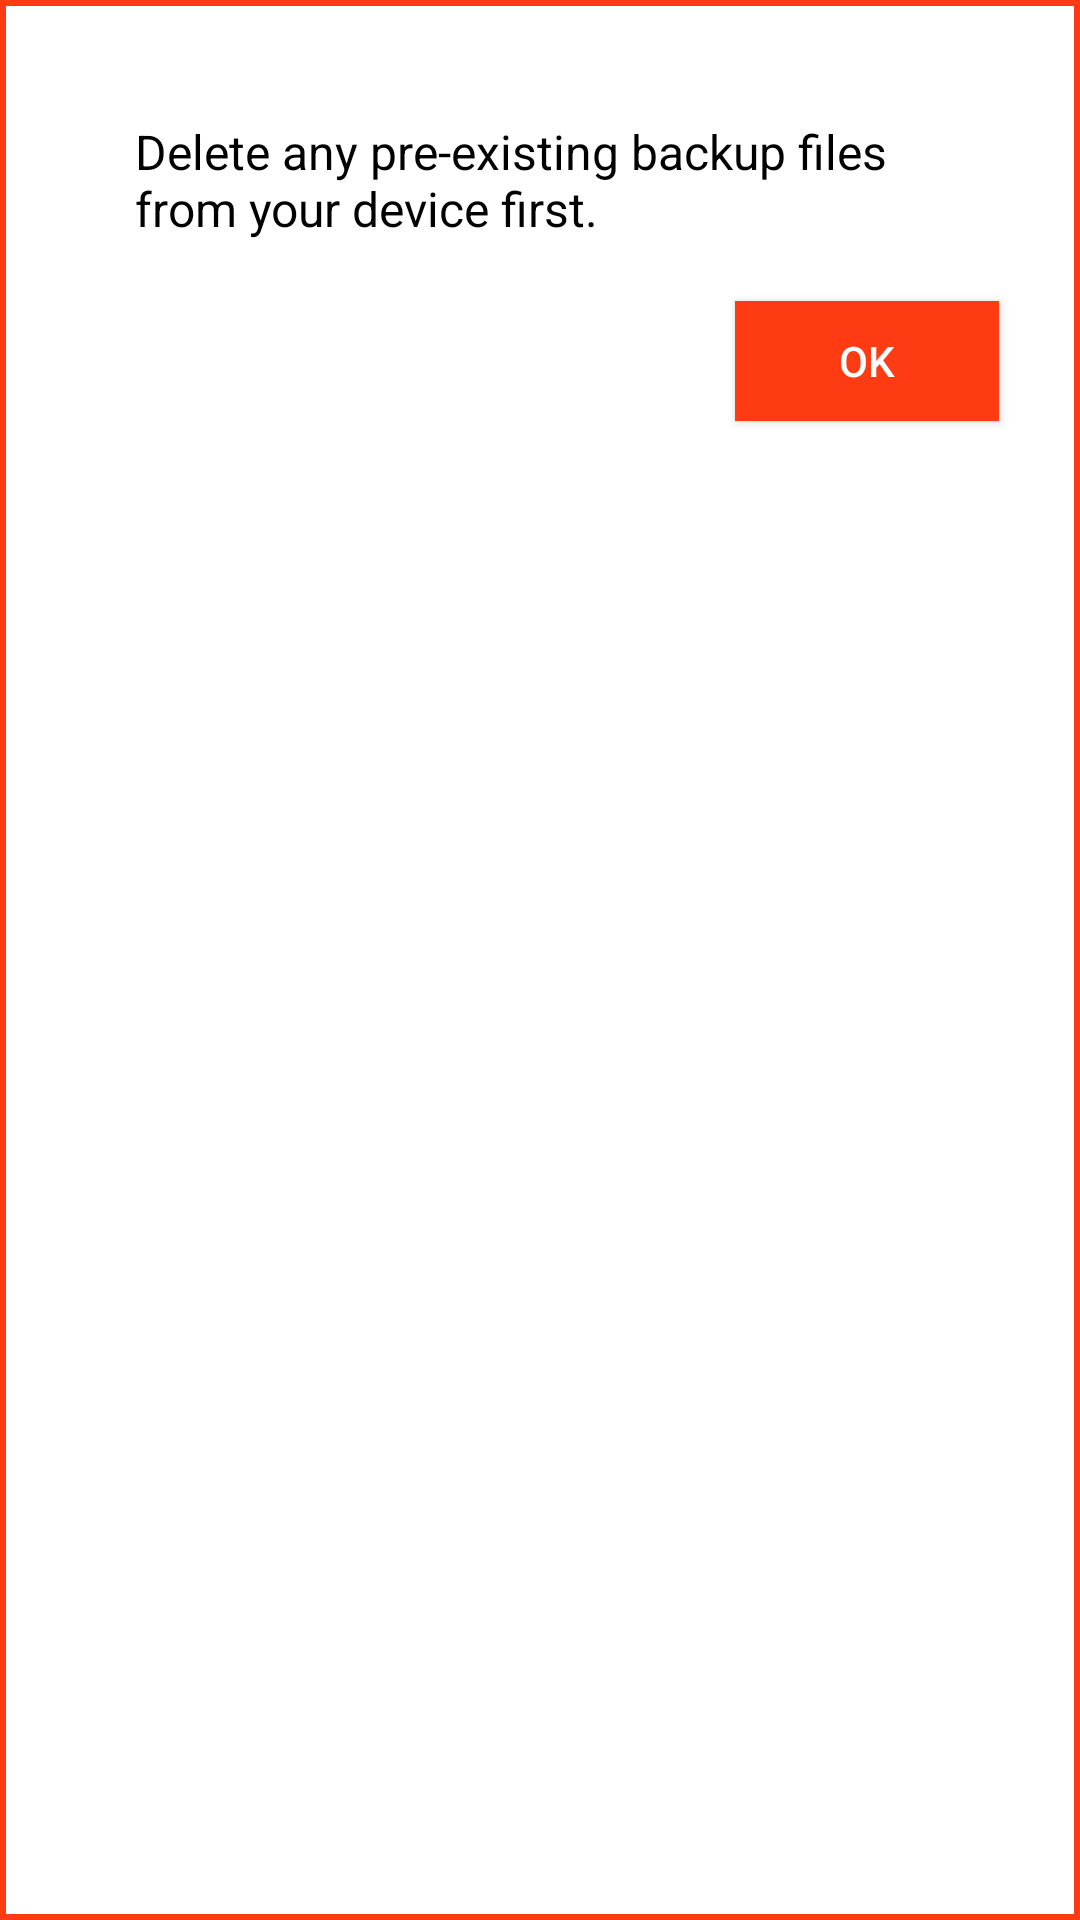

This screen was rendered from an Android layout file. Write that file and the resources it references.
<!-- AndroidManifest.xml: application theme Theme.MyVacationDays2 -->
<!-- res/layout/backup_dialogbox.xml -->
<?xml version="1.0" encoding="utf-8"?>

<LinearLayout xmlns:android="http://schemas.android.com/apk/res/android"
    android:layout_width="300dp"
    android:layout_height="wrap_content"
    android:background="@color/apptheme"
    android:orientation="vertical"

    >

    <LinearLayout
        android:layout_width="match_parent"
        android:layout_height="match_parent"
        android:layout_margin="2dp"
        android:background="@color/backgroundcolor"
        android:orientation="vertical">

        <TextView
            android:id="@+id/path"
            android:layout_width="270dp"
            android:layout_height="wrap_content"
            android:layout_gravity="center"
            android:layout_marginLeft="20dp"
            android:layout_marginRight="20dp"
            android:layout_marginTop="8dp"
            android:gravity="left"
            android:textColor="@color/textcolorblack"
            android:textSize="16sp" />
        <TextView
            android:id="@+id/note"
            android:layout_width="270dp"
            android:layout_height="wrap_content"
            android:layout_gravity="center"
            android:layout_marginLeft="20dp"
            android:layout_marginTop="8dp"
            android:gravity="left"
            android:layout_marginRight="20dp"

            android:text="@string/backup"
            android:textColor="@color/textcolorblack"
            android:textSize="16sp" />

        <Button
            android:id="@+id/btnok"
            android:layout_width="wrap_content"
            android:layout_height="40dp"
            android:layout_gravity="end"
            android:layout_marginTop="20dp"
            android:layout_marginRight="25dp"
            android:layout_marginBottom="5dp"
            android:background="@color/dateTimeRangePickerStateToday"
            android:text="@string/ok"
            android:textColor="@color/textcolorwhite" />


    </LinearLayout>
</LinearLayout>
<!-- resources referenced by this layout -->
<resources>
  <color name="apptheme">#ff3b14</color>
  <color name="backgroundcolor">#ffffff</color>
  <color name="dateTimeRangePickerStateToday">#ff3b14</color>
  <color name="textcolorblack">#000000</color>
  <color name="textcolorwhite">#ffffff</color>
  <string name="backup">Delete any pre-existing backup files from your device first.</string>
  <string name="ok">OK</string>
  <style name="Theme.MyVacationDays2" parent="Theme.MaterialComponents.Light.NoActionBar">
          
          <item name="colorPrimary">@color/apptheme</item>
          <item name="colorPrimaryVariant">@color/apptheme</item>
          
          
          
          
          
          
          <item name="android:statusBarColor" tools:targetApi="l">?attr/colorPrimaryVariant</item>
          
      </style>
</resources>
